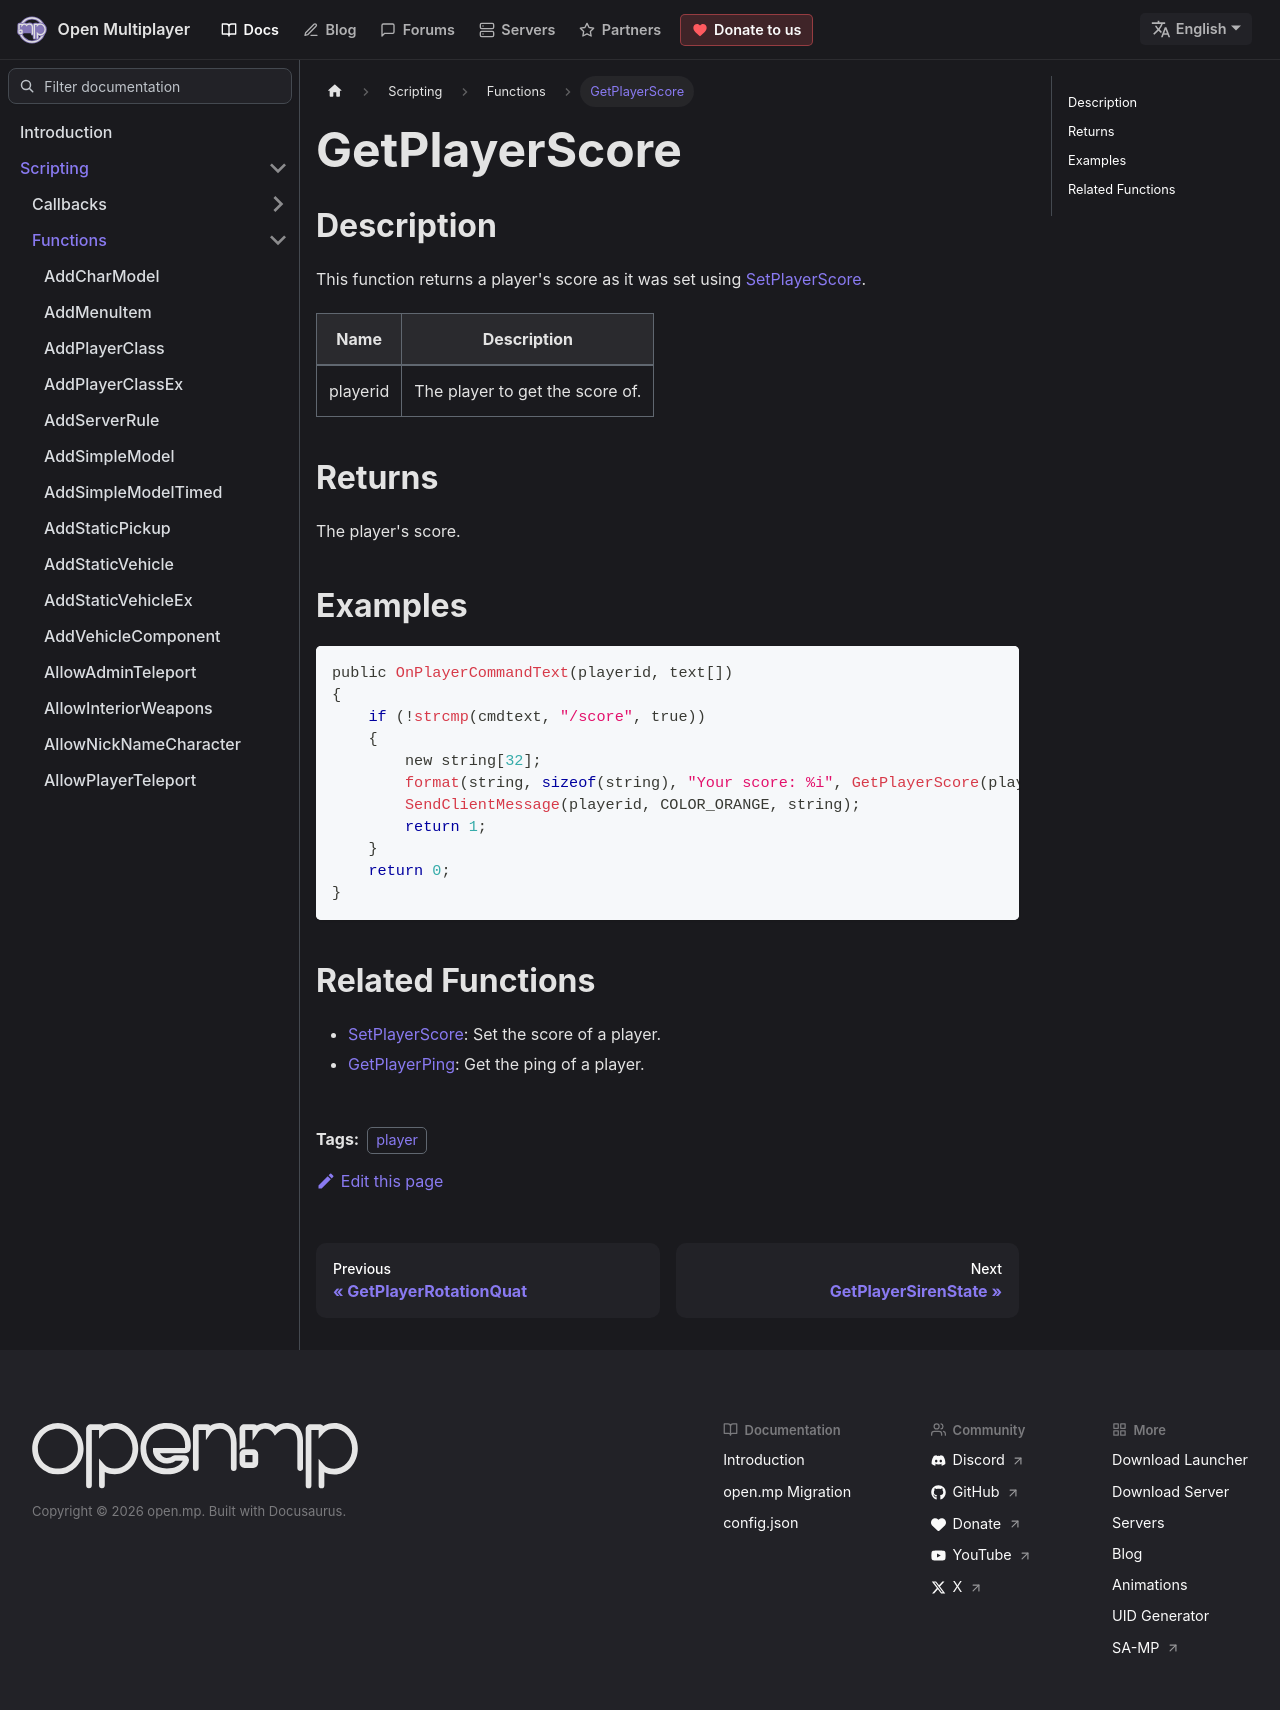

repository: openmultiplayer/web · page: docs/scripting/functions/GetPlayerScore.html · generator: docusaurus

---
title: GetPlayerScore
sidebar_label: GetPlayerScore
description: This function returns a player's score as it was set using SetPlayerScore.
tags: ["player"]
---

## Description

This function returns a player's score as it was set using [SetPlayerScore](SetPlayerScore).

| Name     | Description                     |
| -------- | ------------------------------- |
| playerid | The player to get the score of. |

## Returns

The player's score.

## Examples

```c
public OnPlayerCommandText(playerid, text[])
{
    if (!strcmp(cmdtext, "/score", true))
    {
        new string[32];
        format(string, sizeof(string), "Your score: %i", GetPlayerScore(playerid));
        SendClientMessage(playerid, COLOR_ORANGE, string);
        return 1;
    }
    return 0;
}
```

## Related Functions

- [SetPlayerScore](SetPlayerScore): Set the score of a player.
- [GetPlayerPing](GetPlayerPing): Get the ping of a player.
